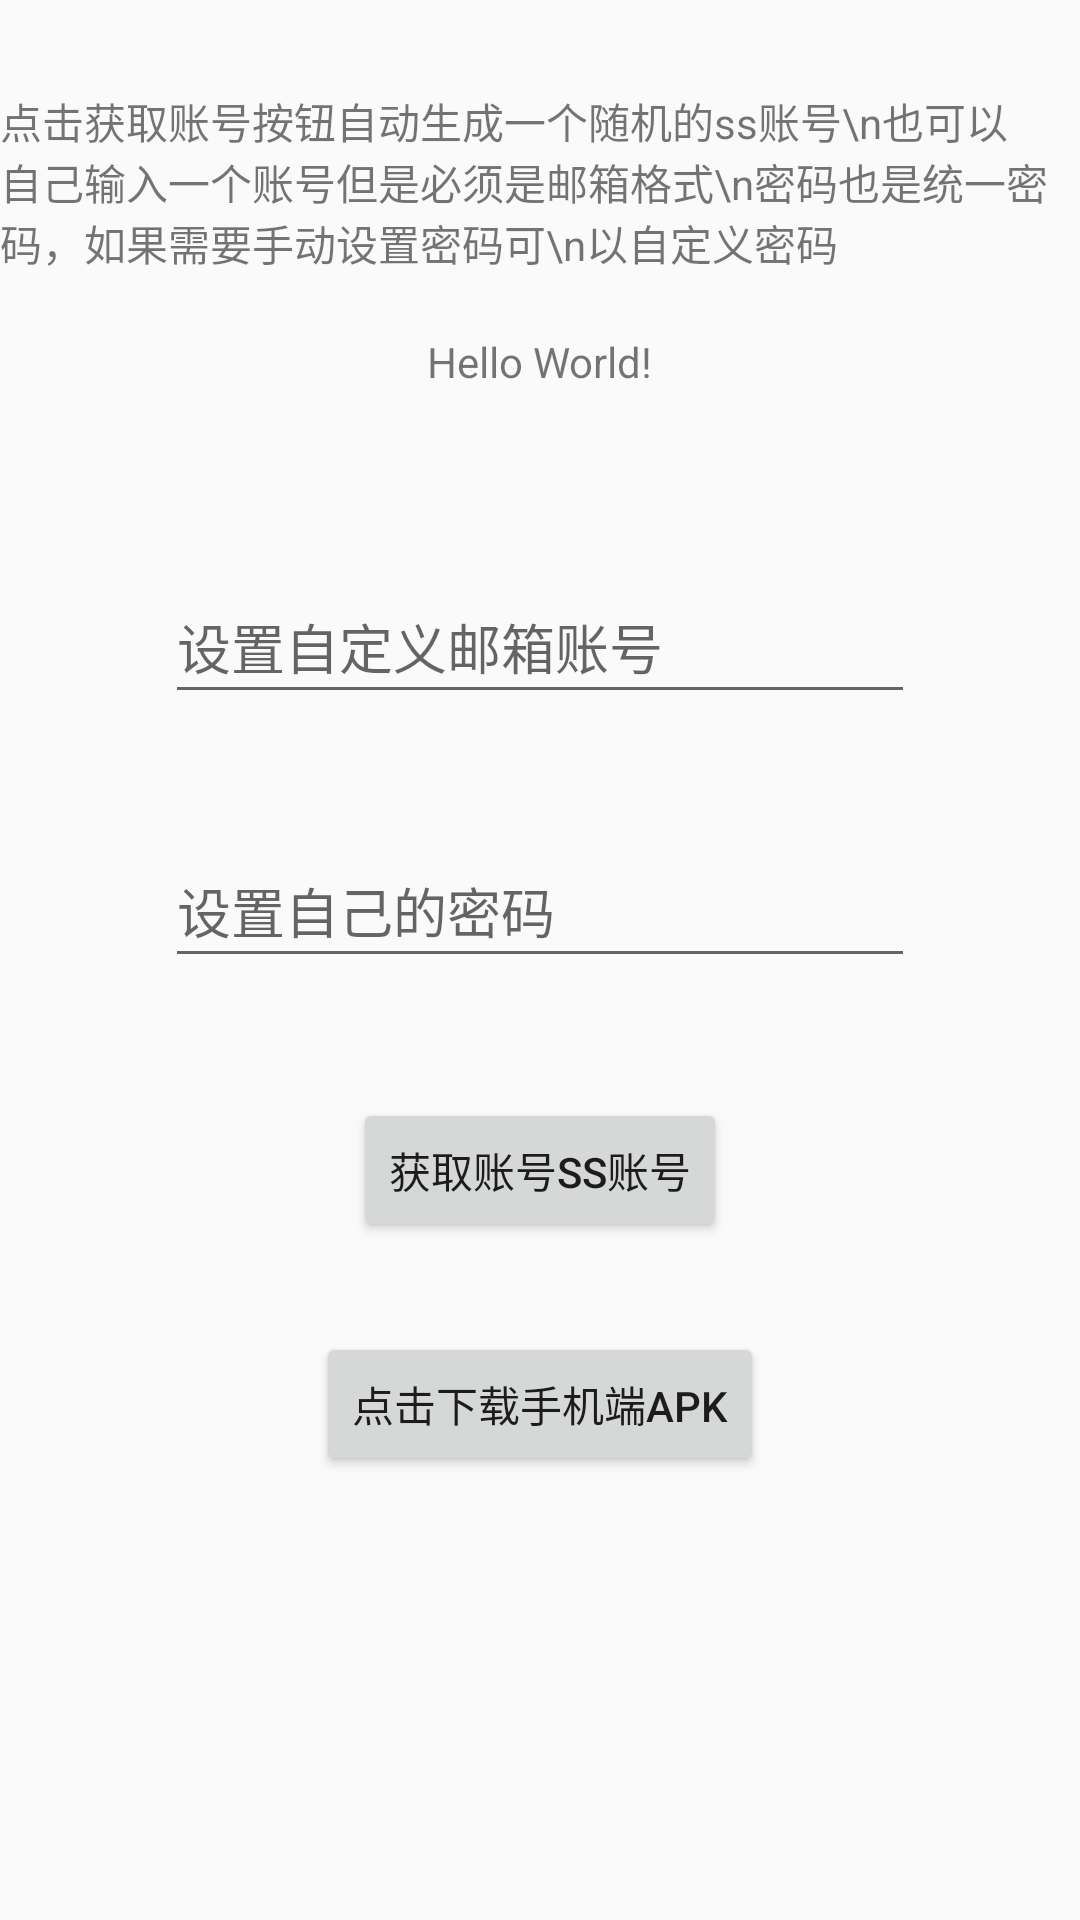

Reconstruct the res/layout file that produces this screen, plus the resources it refers to.
<!-- AndroidManifest.xml: application theme AppTheme -->
<!-- res/layout/activity_main.xml -->
<?xml version="1.0" encoding="utf-8"?>
<RelativeLayout xmlns:android="http://schemas.android.com/apk/res/android"
    xmlns:app="http://schemas.android.com/apk/res-auto"
    xmlns:tools="http://schemas.android.com/tools"
    android:layout_width="match_parent"
    android:layout_height="match_parent"
    tools:context=".MainActivity">



    <TextView
        android:id="@+id/tv_tips"
        android:layout_width="wrap_content"
        android:layout_height="wrap_content"
        android:layout_centerHorizontal="true"
        android:layout_marginTop="30dp"
        android:text="点击获取账号按钮自动生成一个随机的ss账号\n也可以自己输入一个账号但是必须是邮箱格式\n密码也是统一密码，如果需要手动设置密码可\n以自定义密码"
        />
    <TextView
        android:id="@+id/tv_get_account"
        android:layout_width="wrap_content"
        android:layout_height="wrap_content"
        android:text="Hello World!"
        android:layout_centerHorizontal="true"
        android:layout_below="@+id/tv_tips"
        android:layout_marginTop="20dp"
        />
    <EditText
        android:id="@+id/et_self_account"
        android:layout_width="wrap_content"
        android:layout_height="48dp"
        android:layout_marginTop="60dp"
        android:layout_centerHorizontal="true"
        android:layout_below="@+id/tv_get_account"
        android:minWidth="250dp"
        android:hint="设置自定义邮箱账号"

       />
    <EditText
        android:id="@+id/et_self_password"
        android:layout_width="wrap_content"
        android:layout_height="48dp"
        android:layout_marginTop="40dp"
        android:layout_centerHorizontal="true"
        android:minWidth="250dp"
        android:hint="设置自己的密码"
        android:layout_below="@+id/et_self_account"
        />
    <Button
        android:id="@+id/btn_create_account"
        android:layout_width="wrap_content"
        android:layout_height="wrap_content"
        android:text="获取账号ss账号"
        android:layout_below="@+id/et_self_password"
        android:layout_marginTop="40dp"
        android:layout_centerInParent="true"
        />
    <Button
        android:id="@+id/btn_downloadApk"
        android:layout_width="wrap_content"
        android:layout_height="wrap_content"
        android:text="点击下载手机端APK"
        android:layout_below="@+id/btn_create_account"
        android:layout_marginTop="30dp"
        android:layout_centerInParent="true"
        />

</RelativeLayout>
<!-- resources referenced by this layout -->
<resources>
  <style name="AppTheme" parent="AppBaseTheme">
          
          <item name="android:windowNoTitle">true</item>
      </style>
  <style name="AppBaseTheme" parent="Theme.AppCompat.Light.NoActionBar">
  
      </style>
</resources>
